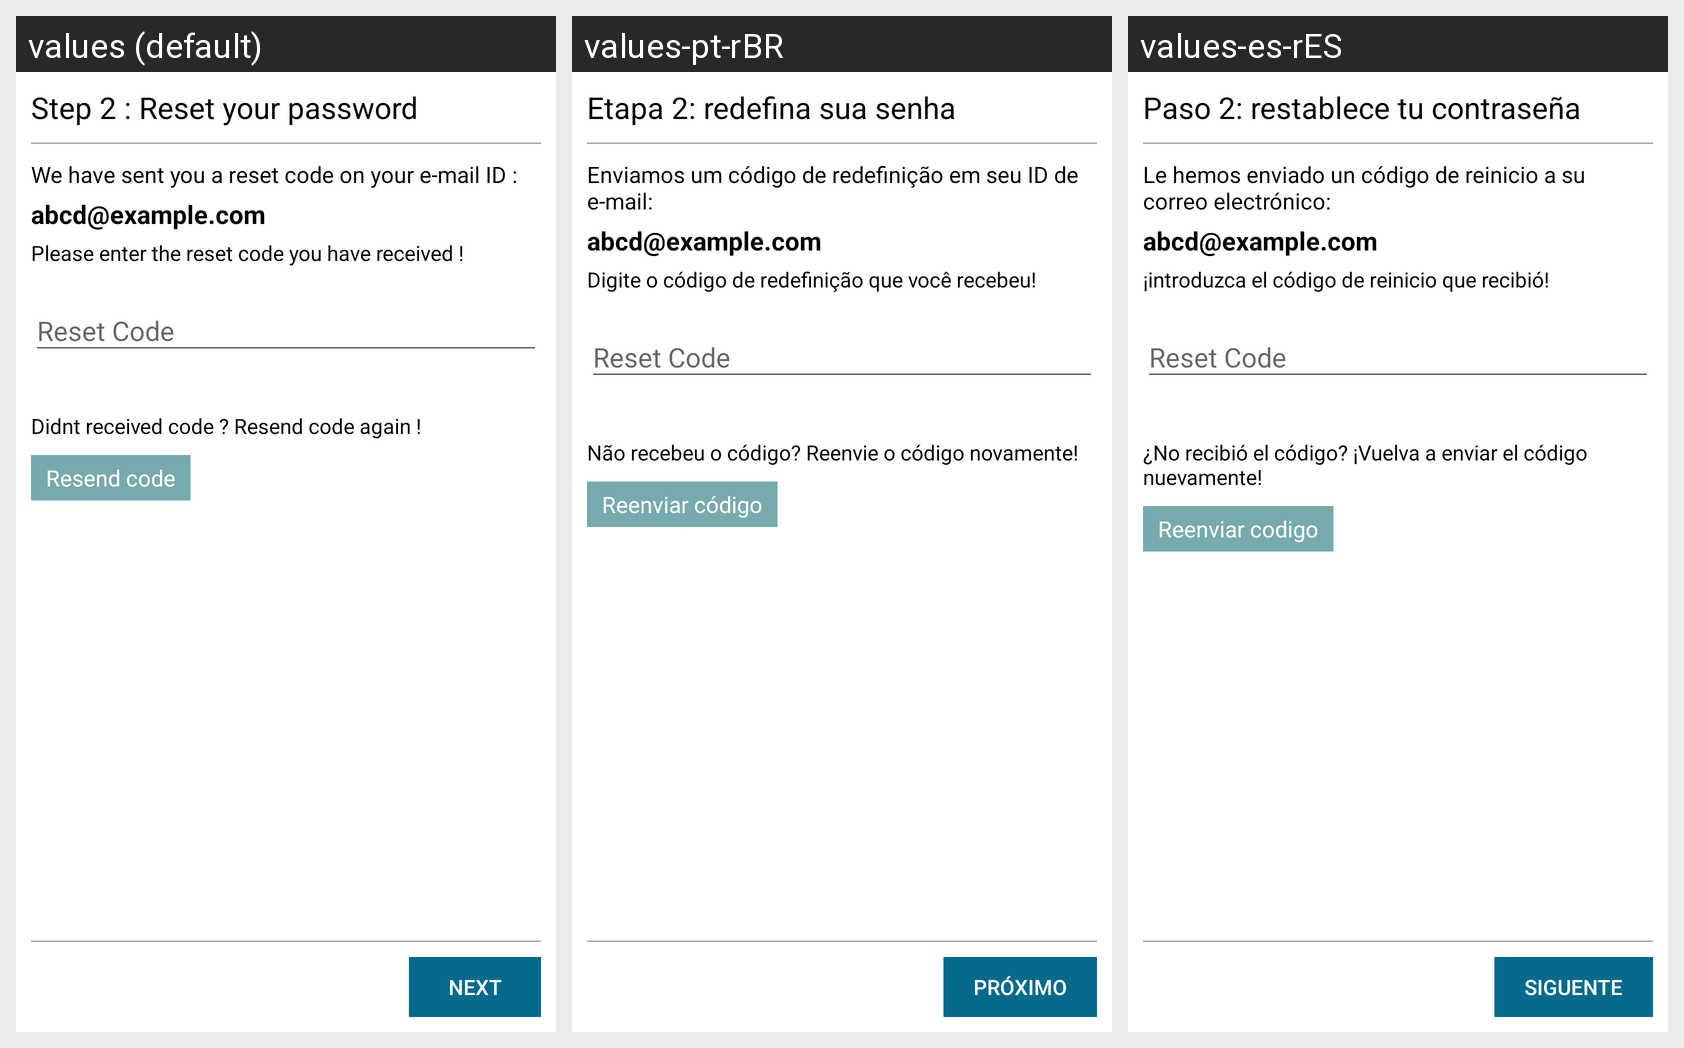

Locale-by-locale string values for the Android screen shown in this grid:
Android screen res/layout/fragment_check_reset_code.xml rendered under 3 locales, left to right: values (default), values-pt-rBR, values-es-rES. Device: Nexus 5 (rendered at 1080×1920; each locale shown at half size, 540×960, under a caption strip naming it); theme AppTheme.
Strings drawn on this screen, with the default value and each locale's value (text and hints the layout hard-codes, and strings that could not be matched under every locale, appear in the picture but are not listed):

fragment_check_reset_code_next_text
  values: Next
  values-pt-rBR: Próximo
  values-es-rES: siguente

fragment_check_reset_code_header_text
  values: Step 2 : Reset your password
  values-pt-rBR: Etapa 2: redefina sua senha
  values-es-rES: Paso 2: restablece tu contraseña

fragment_check_reset_code_header_title_text
  values: We have sent you a reset code on your e-mail ID :
  values-pt-rBR: Enviamos um código de redefinição em seu ID de e-mail:
  values-es-rES: Le hemos enviado un código de reinicio a su correo electrónico:

fragment_check_reset_code_email_text_text
  values: abcd@example.com
  values-pt-rBR: abcd@example.com
  values-es-rES: abcd@example.com

fragment_check_reset_code_message_email_text
  values: Please enter the reset code you have received !
  values-pt-rBR: Digite o código de redefinição que você recebeu!
  values-es-rES: ¡introduzca el código de reinicio que recibió!

fragment_check_reset_code_resend_message_text
  values: Didnt received code ? Resend code again !
  values-pt-rBR: Não recebeu o código? Reenvie o código novamente!
  values-es-rES: ¿No recibió el código? ¡Vuelva a enviar el código nuevamente!

fragment_check_reset_code_resend_code_text
  values: Resend code
  values-pt-rBR: Reenviar código
  values-es-rES: Reenviar codigo
